Photos from the image-classification dataset "Data_Base" in the GitHub repository TheGuy83/Deep-Learning-Project. Its 15 classes are: gardiens pieds, gardiens volants, bokoblins, gardiens ruines, gardiens tourelles, hinox, lezalfos, lithoroks, lynels, moblins, moldarquors, nano gardiens, octoroks, slim yiga, large yiga.

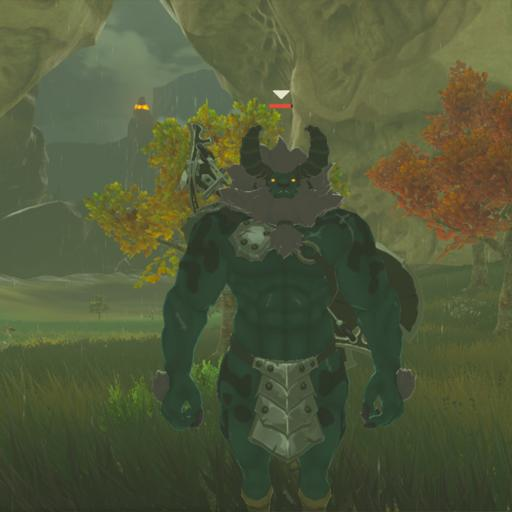
Label: lynels

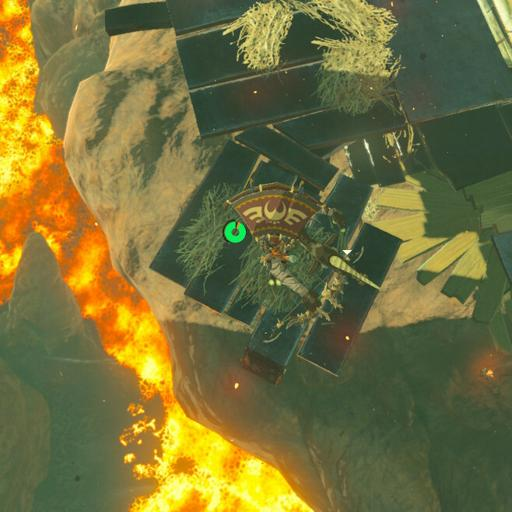
Label: moblins

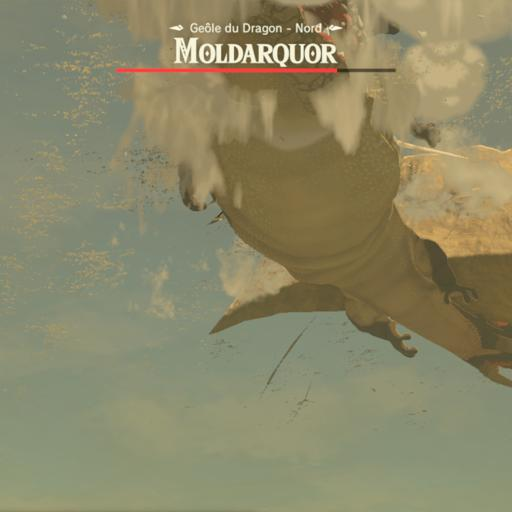
Label: moldarquors

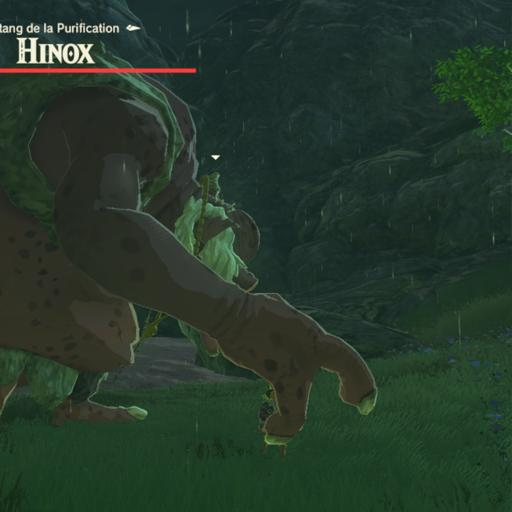
Label: hinox

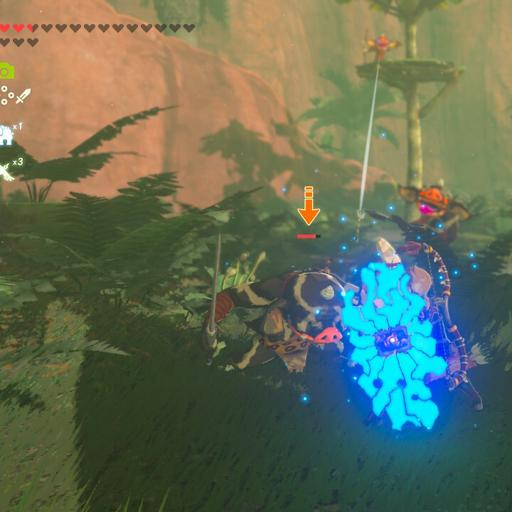
Label: bokoblins

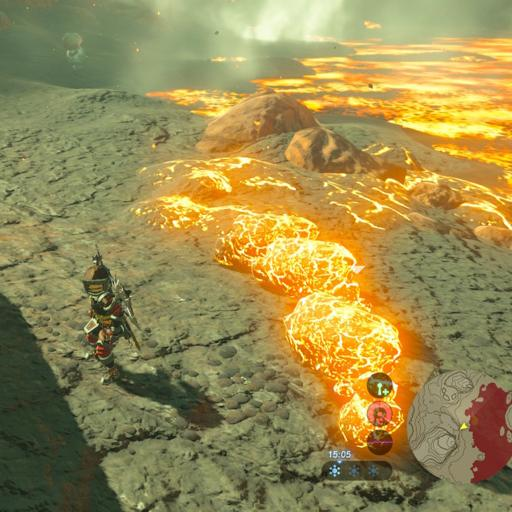
Label: lithoroks
